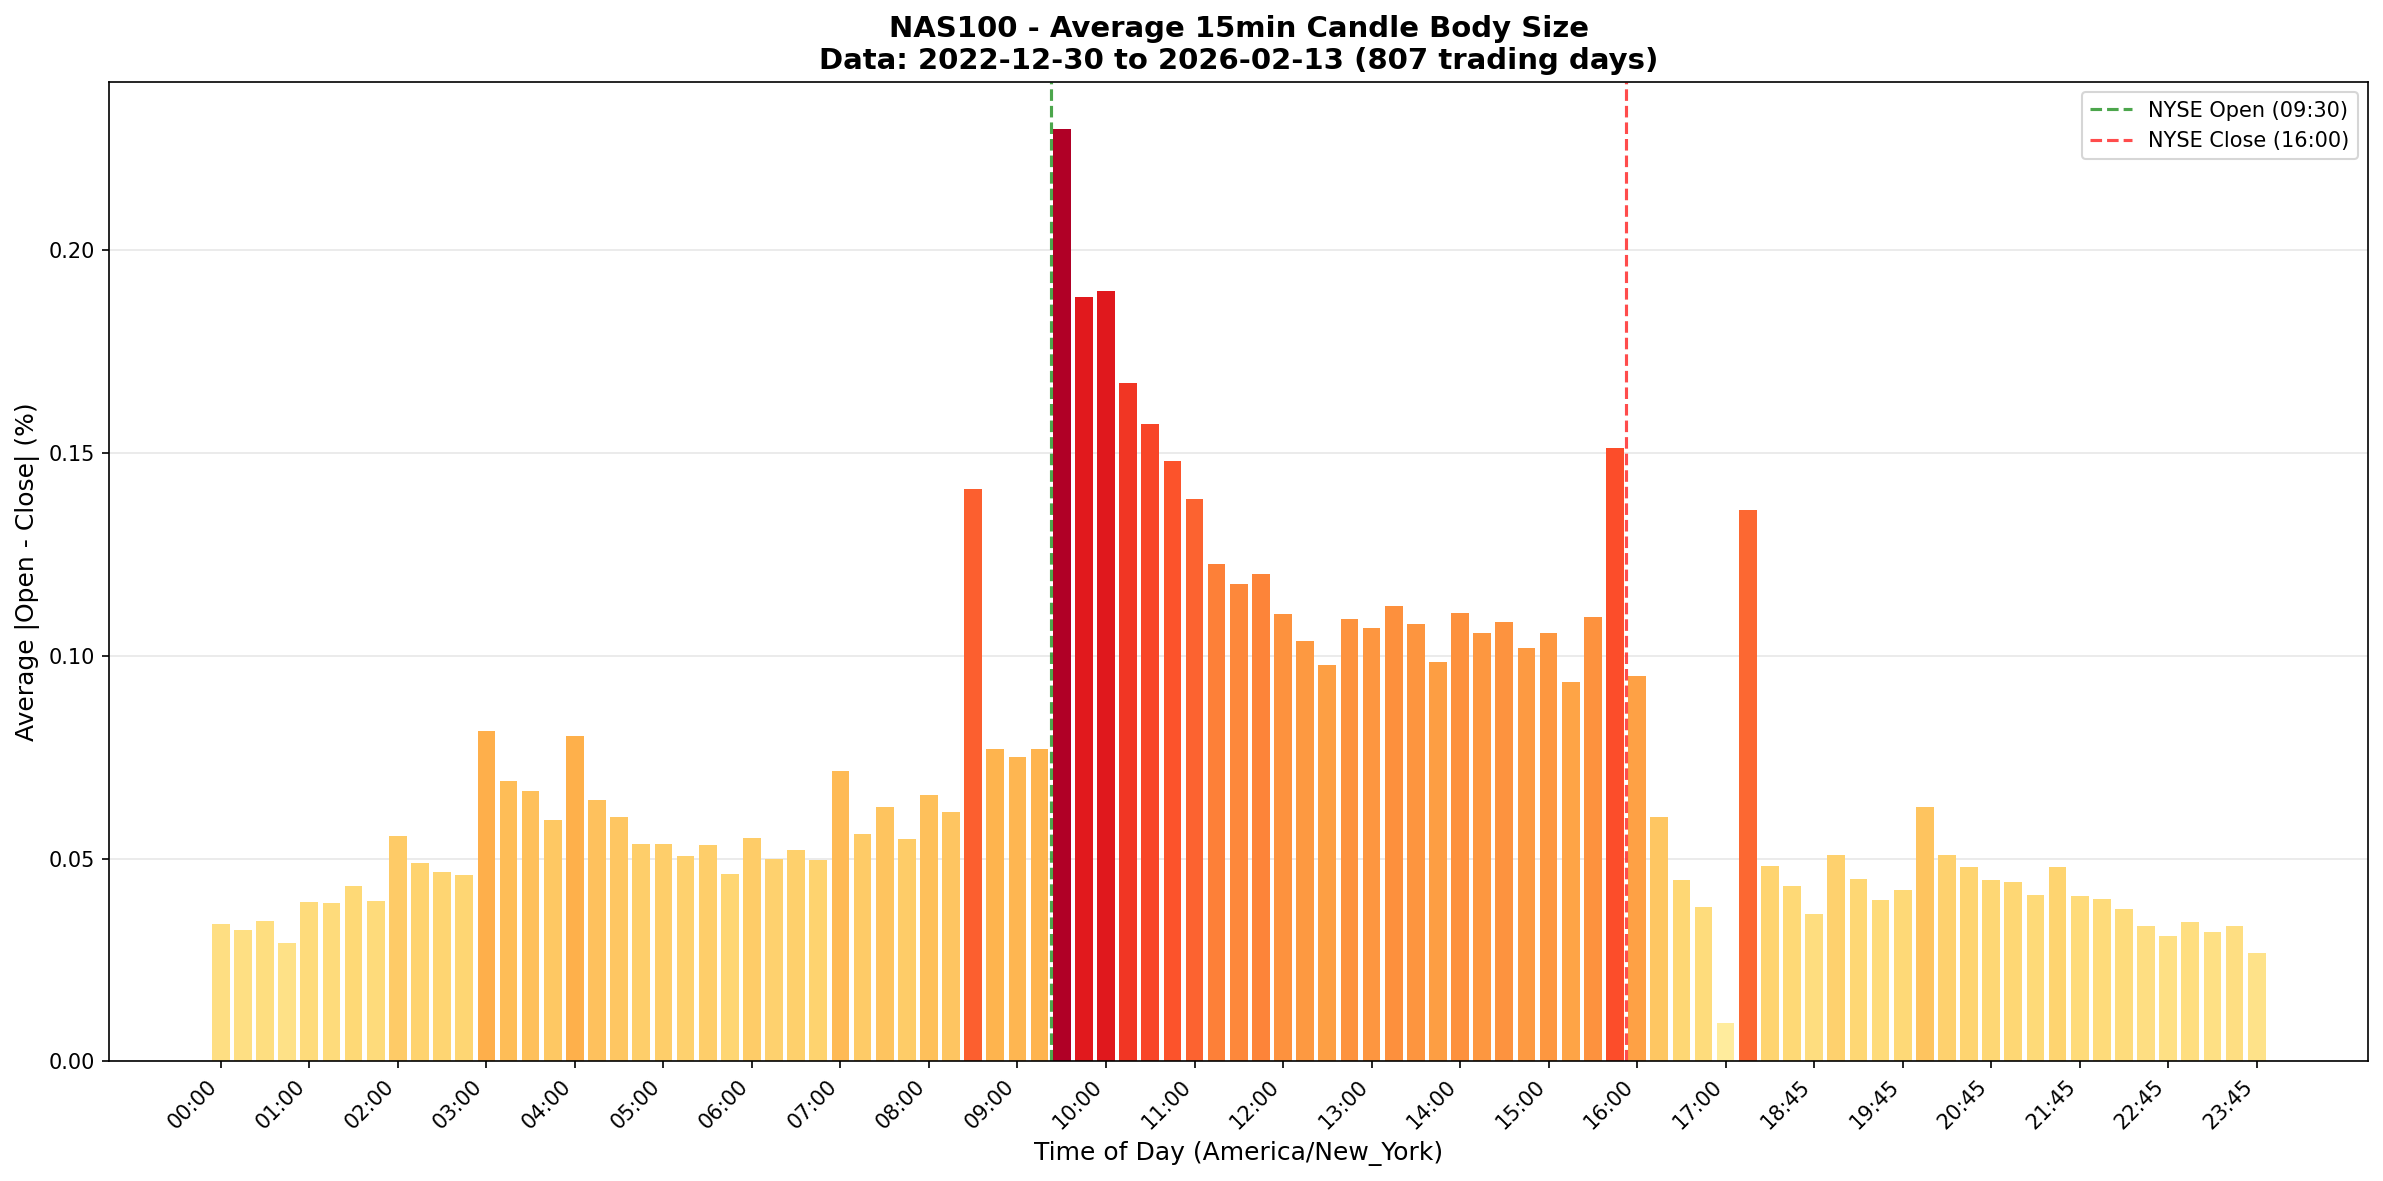

Source data for this figure (header and first rows):
time_slot, total_body_pct, trading_days, candle_count, avg_body_pct
00:00:00, 27.21, 806, 806, 0.03376
00:15:00, 26.08, 806, 806, 0.03235
00:30:00, 27.92, 806, 806, 0.03464
00:45:00, 23.5, 806, 806, 0.02916
01:00:00, 31.63, 806, 806, 0.03924
01:15:00, 31.45, 805, 805, 0.03906
01:30:00, 34.87, 805, 805, 0.04332
01:45:00, 31.89, 805, 805, 0.03961
02:00:00, 44.78, 805, 805, 0.05563
02:15:00, 39.41, 805, 805, 0.04895
02:30:00, 37.63, 805, 805, 0.04674
02:45:00, 37.06, 805, 805, 0.04604
03:00:00, 65.62, 805, 805, 0.08151
03:15:00, 55.49, 804, 804, 0.06902
03:30:00, 53.58, 804, 804, 0.06665
03:45:00, 47.9, 804, 804, 0.05958
04:00:00, 64.53, 804, 804, 0.08026
04:15:00, 51.91, 804, 804, 0.06456
04:30:00, 48.49, 804, 804, 0.06031
04:45:00, 43.05, 804, 804, 0.05355
05:00:00, 43.06, 804, 804, 0.05356
05:15:00, 40.66, 804, 804, 0.05057
05:30:00, 42.8, 804, 804, 0.05324
05:45:00, 37.24, 804, 804, 0.04632
06:00:00, 44.31, 804, 804, 0.05511
06:15:00, 40.13, 804, 804, 0.04991
06:30:00, 41.88, 804, 804, 0.05209
06:45:00, 39.89, 804, 804, 0.04962
07:00:00, 57.62, 804, 804, 0.07167
07:15:00, 45.1, 804, 804, 0.05609
07:30:00, 50.42, 804, 804, 0.06272
07:45:00, 44.1, 804, 804, 0.05485
08:00:00, 52.73, 804, 804, 0.06559
08:15:00, 49.38, 804, 804, 0.06142
08:30:00, 113.7, 805, 805, 0.1412
08:45:00, 61.97, 805, 805, 0.07698
09:00:00, 60.44, 805, 805, 0.07508
09:15:00, 61.85, 804, 804, 0.07693
09:30:00, 184.9, 804, 804, 0.23
09:45:00, 151.1, 802, 802, 0.1884
10:00:00, 152.3, 802, 802, 0.1899
10:15:00, 134.2, 802, 802, 0.1673
10:30:00, 126, 802, 802, 0.1571
10:45:00, 119, 803, 803, 0.1481
11:00:00, 111.3, 803, 803, 0.1386
11:15:00, 98.51, 803, 803, 0.1227
11:30:00, 94.61, 803, 803, 0.1178
11:45:00, 96.59, 803, 803, 0.1203
12:00:00, 88.48, 803, 803, 0.1102
12:15:00, 83.25, 803, 803, 0.1037
12:30:00, 78.45, 803, 803, 0.09769
12:45:00, 87.69, 803, 803, 0.1092
13:00:00, 84.27, 789, 789, 0.1068
13:15:00, 87.52, 780, 780, 0.1122
13:30:00, 83.4, 773, 773, 0.1079
13:45:00, 76.12, 773, 773, 0.09847
14:00:00, 85.49, 773, 773, 0.1106
14:15:00, 81.74, 773, 773, 0.1057
14:30:00, 83.77, 773, 773, 0.1084
14:45:00, 78.81, 773, 773, 0.1019
... 33 more rows
